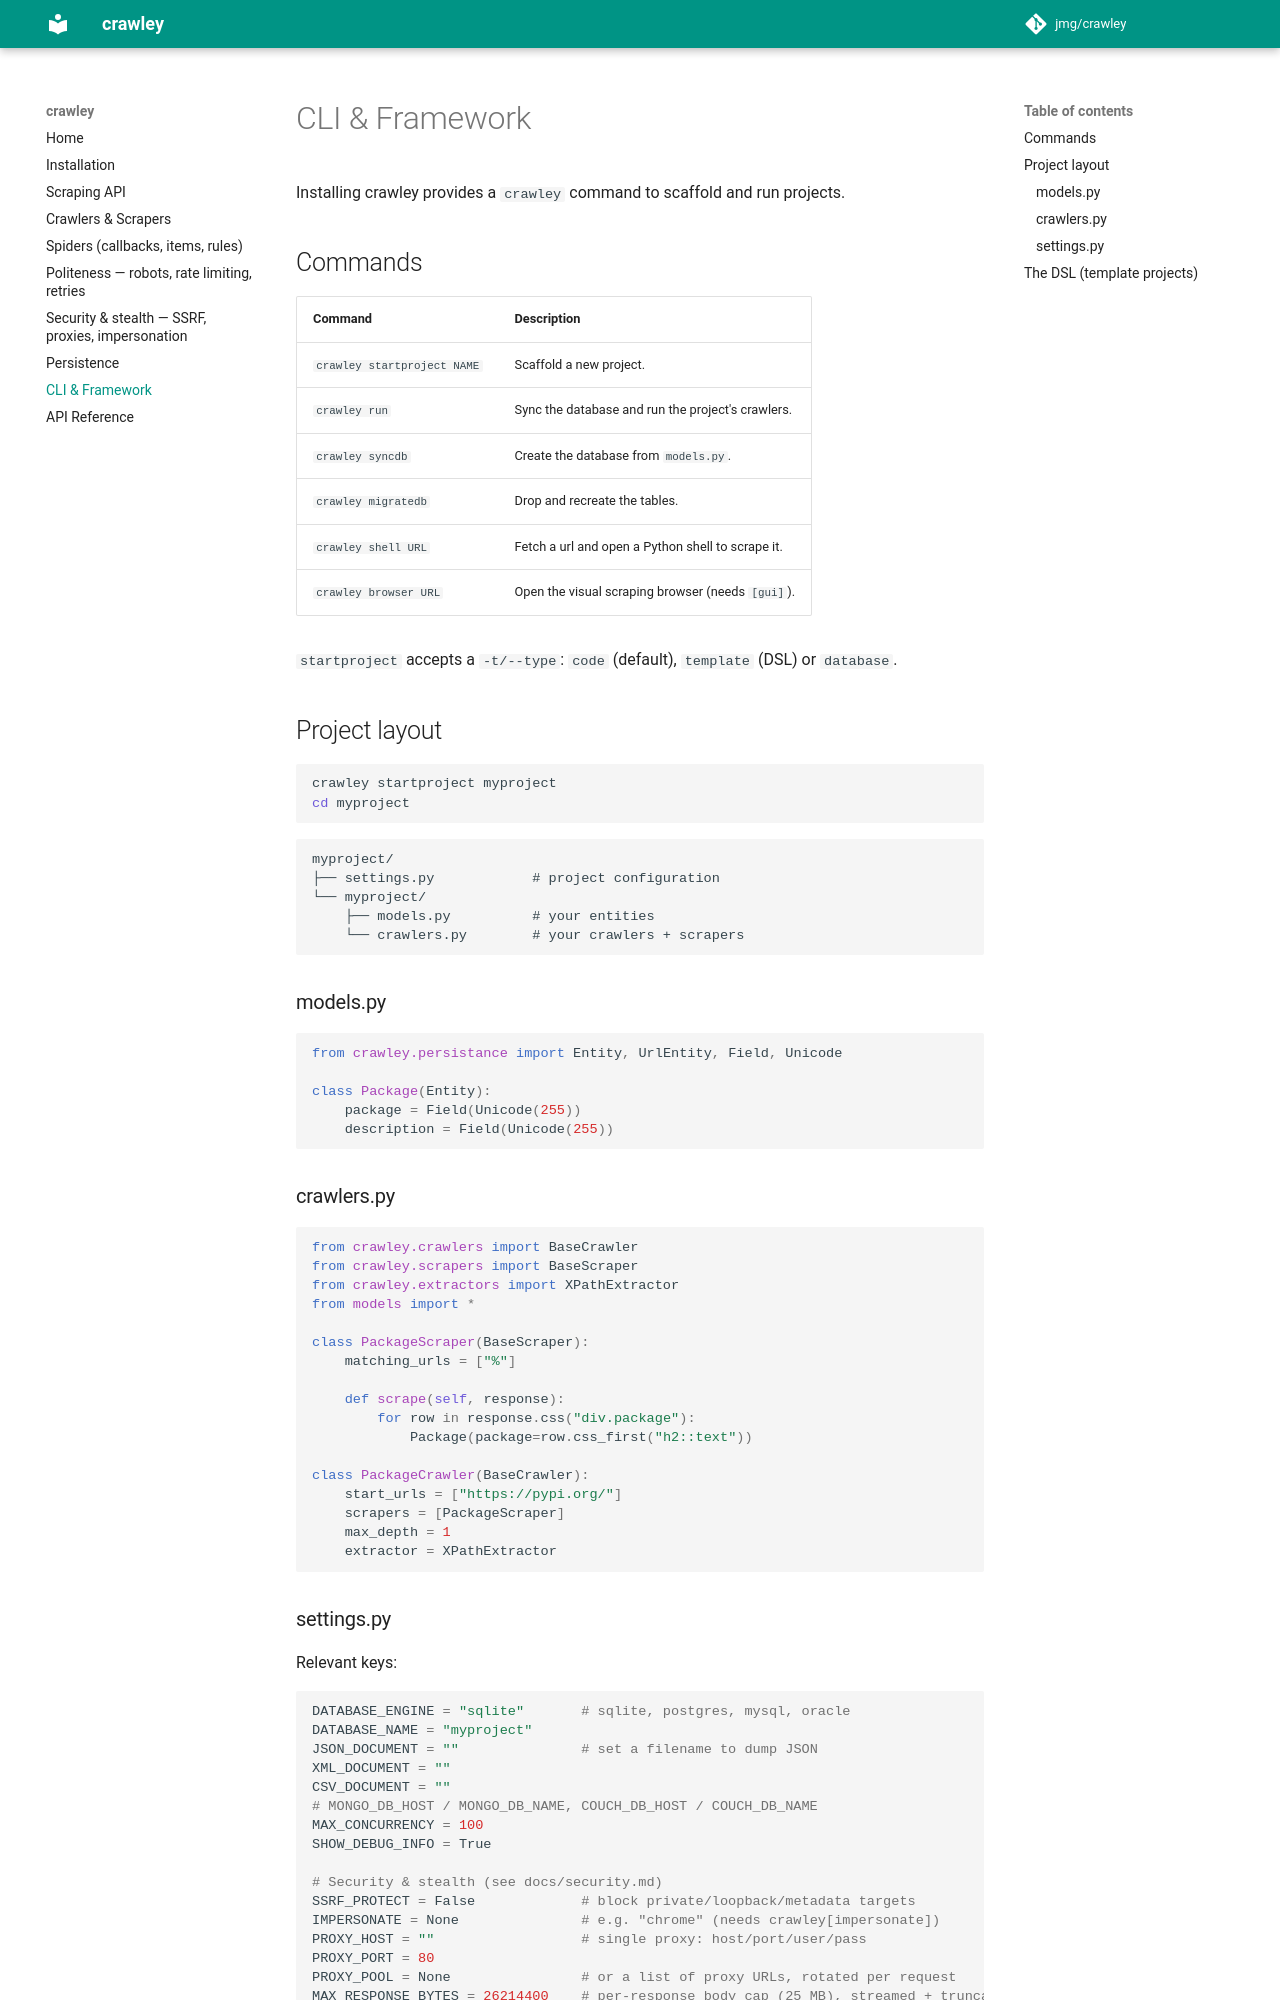

repository: jmg/crawley · page: cli/index.html · generator: mkdocs

# CLI & Framework

Installing crawley provides a `crawley` command to scaffold and run projects.

## Commands

| Command                       | Description                                        |
|-------------------------------|----------------------------------------------------|
| `crawley startproject NAME`   | Scaffold a new project.                            |
| `crawley run`                 | Sync the database and run the project's crawlers.  |
| `crawley syncdb`              | Create the database from `models.py`.              |
| `crawley migratedb`           | Drop and recreate the tables.                      |
| `crawley shell URL`           | Fetch a url and open a Python shell to scrape it.  |
| `crawley browser URL`         | Open the visual scraping browser (needs `[gui]`).  |

`startproject` accepts a `-t/--type`: `code` (default), `template` (DSL) or
`database`.

## Project layout

```bash
crawley startproject myproject
cd myproject
```

```
myproject/
├── settings.py            # project configuration
└── myproject/
    ├── models.py          # your entities
    └── crawlers.py        # your crawlers + scrapers
```

### models.py

```python
from crawley.persistance import Entity, UrlEntity, Field, Unicode

class Package(Entity):
    package = Field(Unicode(255))
    description = Field(Unicode(255))
```

### crawlers.py

```python
from crawley.crawlers import BaseCrawler
from crawley.scrapers import BaseScraper
from crawley.extractors import XPathExtractor
from models import *

class PackageScraper(BaseScraper):
    matching_urls = ["%"]

    def scrape(self, response):
        for row in response.css("div.package"):
            Package(package=row.css_first("h2::text"))

class PackageCrawler(BaseCrawler):
    start_urls = ["https://pypi.org/"]
    scrapers = [PackageScraper]
    max_depth = 1
    extractor = XPathExtractor
```
